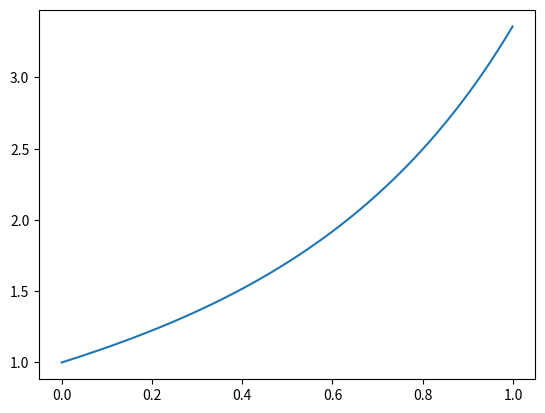

Generate this figure with matplotlib:
import matplotlib.pyplot as plt
import numpy as np

Nt = 1000
x = np.empty(Nt, float)
y = np.empty(Nt, float)
z = np.empty(Nt, float)
x[0] = 0
y[0] = 1
z[0] = 1
dt = 0.001

for i in range(Nt - 1):
    y[i + 1] = y[i] + dt * z[i]
    z[i+1] = z[i] + dt * (y[i] * y[i] + x[i])
    x[i+1] = x[i] + dt
plt.plot(x, y)
plt.show()
